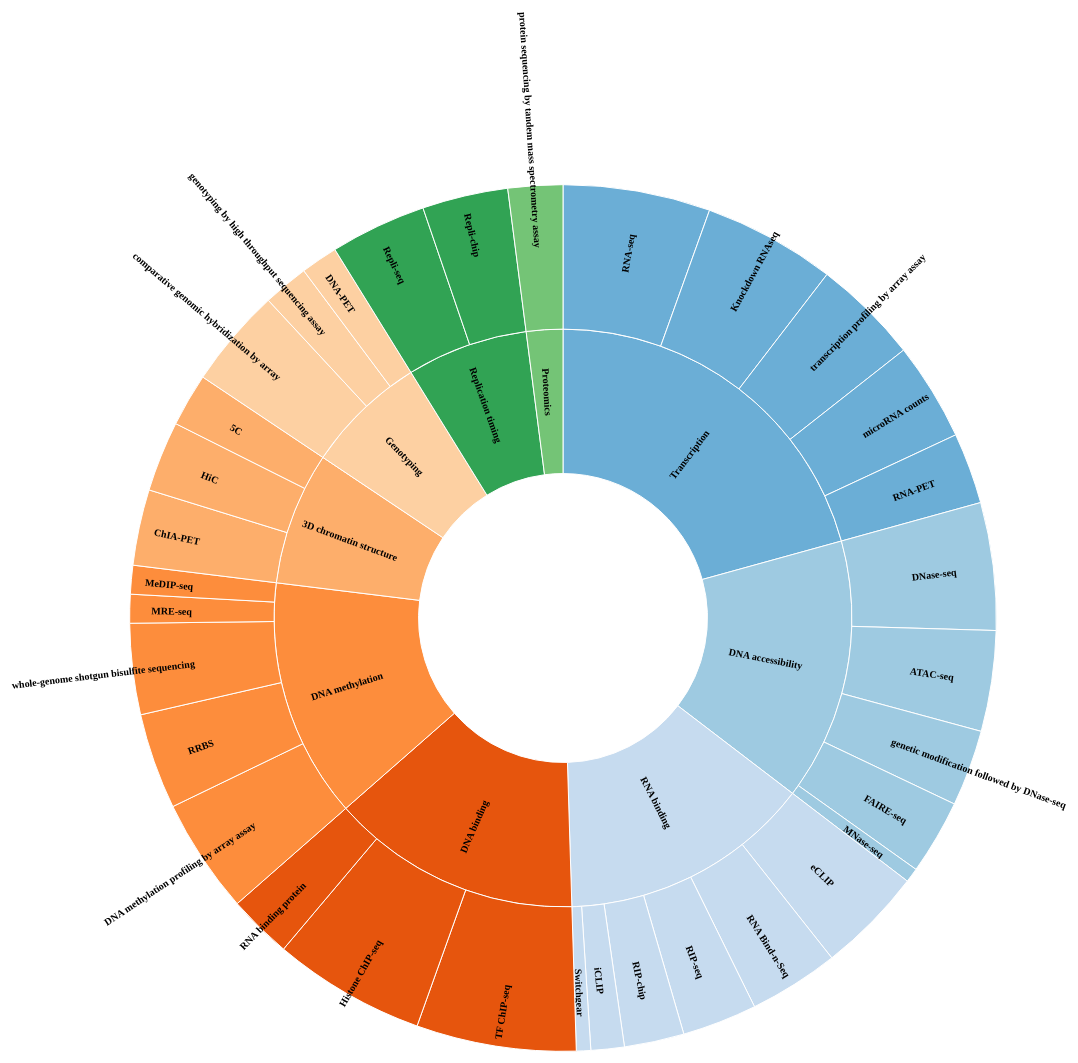
D3 v4 page, settled after 480 driven frames (8 s of simulated time); the page loaded 1 data file(s).


    function computeTextRotation(d) {
            var angle = (d.x0 + d.x1) / Math.PI * 90;

            // Avoid upside-down labels
            return (angle > 180) ? angle + 90 : angle - 90;  // labels as rims
            //return (angle < 180) ? angle - 90 : angle + 90;  // labels as spokes
        }

    var width = 1300;
    var height = 1800;
    var radius = Math.min(width, height) / 3;
    var color = d3.scaleOrdinal(d3.schemeCategory20c);

    var stratify = d3.stratify()
        .parentId(function(d) { return d.id.substring(0, d.id.lastIndexOf(".")); });

    var partition = d3.partition()
        .size([2 * Math.PI, radius]);


    var g = d3.select('svg')
        .attr('width', width)
        .attr('height', height)
        .append('g')
        .attr('transform', 'translate(' + width / 2 + ',' + height / 2 + ')');


    d3.csv("data/htest3.csv", function(error, data) {
        if (error) throw error;
        var nodeData = stratify(data);
        console.log(nodeData);

        var root = nodeData
        .sum(function (d) { return d.value}).sort(function(a, b) { return b.value - a.value; });;

        partition(root);
        var arc = d3.arc()
            .startAngle(function (d) { return d.x0 })
            .endAngle(function (d) { return d.x1 })
            .innerRadius(function (d) { return d.y0 })
            .outerRadius(function (d) { return d.y1 });

        // Add a <g> element for each node in thd data, then append <path> elements and draw lines based on the arc
        // variable calculations. Last, color the lines and the slices.
        g.selectAll('g')
            .data(root.descendants())
            .enter().append('g').attr("class", "node").append('path')
            .attr("display", function (d) { return d.depth ? null : "none"; })
            .attr("d", arc)
            .style('stroke', '#fff')
            .style("fill", function (d) { return color((d.children ? d : d.parent).data.id); });


        // Populate the <text> elements with our data-driven titles.
        g.selectAll(".node")
            .append("text")
            .style("text-anchor", function(d){ return d.children ? "middle" : ((computeTextRotation(d) < 180) ? "start" : "end")})
            .attr("transform", function(d) {
                return "translate(" + arc.centroid(d) + ")rotate(" + computeTextRotation(d) + ")"; })
            .attr("dx", "-10") // radius margin
            .attr("dy", ".5em") // rotation align
            .text(function(d) { return d.parent ? d.data.id.split('.').pop() : "" })
            .style("font-size", "10px")
            .style("font-weight", "bold");

    });


### data: data/htest3.csv
id, value
ENCODE, 
ENCODE.3D chromatin structure, 
ENCODE.3D chromatin structure.5C, 2.565
ENCODE.3D chromatin structure.ChIA-PET, 3.664
ENCODE.3D chromatin structure.HiC, 3.401
ENCODE.DNA accessibility, 
ENCODE.DNA accessibility.ATAC-seq, 4.86
ENCODE.DNA accessibility.DNase-seq, 6.157
ENCODE.DNA accessibility.FAIRE-seq, 3.611
ENCODE.DNA accessibility.MNase-seq, 0.6931
ENCODE.DNA accessibility.genetic modific…, 3.689
ENCODE.DNA binding, 
ENCODE.DNA binding.Histone ChIP-seq, 7.37
ENCODE.DNA binding.RNA binding protein, 3.091
ENCODE.DNA binding.TF ChIP-seq, 7.716
ENCODE.DNA methylation, 
ENCODE.DNA methylation.DNA methylation p…, 5.557
ENCODE.DNA methylation.MRE-seq, 1.386
ENCODE.DNA methylation.MeDIP-seq, 1.386
ENCODE.DNA methylation.RRBS, 4.635
ENCODE.DNA methylation.whole-genome shot…, 4.394
ENCODE.Genotyping, 
ENCODE.Genotyping.DNA-PET, 1.792
ENCODE.Genotyping.comparative genomic hy…, 4.812
ENCODE.Genotyping.genotyping by high thr…, 2.197
ENCODE.Proteomics, 
ENCODE.Proteomics.protein sequencing by …, 2.639
ENCODE.RNA binding, 
ENCODE.RNA binding.RIP-chip, 2.89
ENCODE.RNA binding.RIP-seq, 3.611
ENCODE.RNA binding.RNA Bind-n-Seq, 4.357
ENCODE.RNA binding.Switchgear, 0.6931
ENCODE.RNA binding.eCLIP, 5.136
ENCODE.RNA binding.iCLIP, 1.609
ENCODE.Replication timing, 
ENCODE.Replication timing.Repli-chip, 4.143
ENCODE.Replication timing.Repli-seq, 4.644
ENCODE.Transcription, 
ENCODE.Transcription.Knockdown RNAseq, 6.394
ENCODE.Transcription.RNA-PET, 3.434
ENCODE.Transcription.RNA-seq, 7.112
ENCODE.Transcription.microRNA counts, 4.745
ENCODE.Transcription.transcription profi…, 5.136